Run: headless pygame with SDL's dummy video driver; simulated clock (each Clock.tick advances the game by its frame time, no real sleeping); random seed 0; keys injected as events and as key.get_pressed() state; no mouse input.
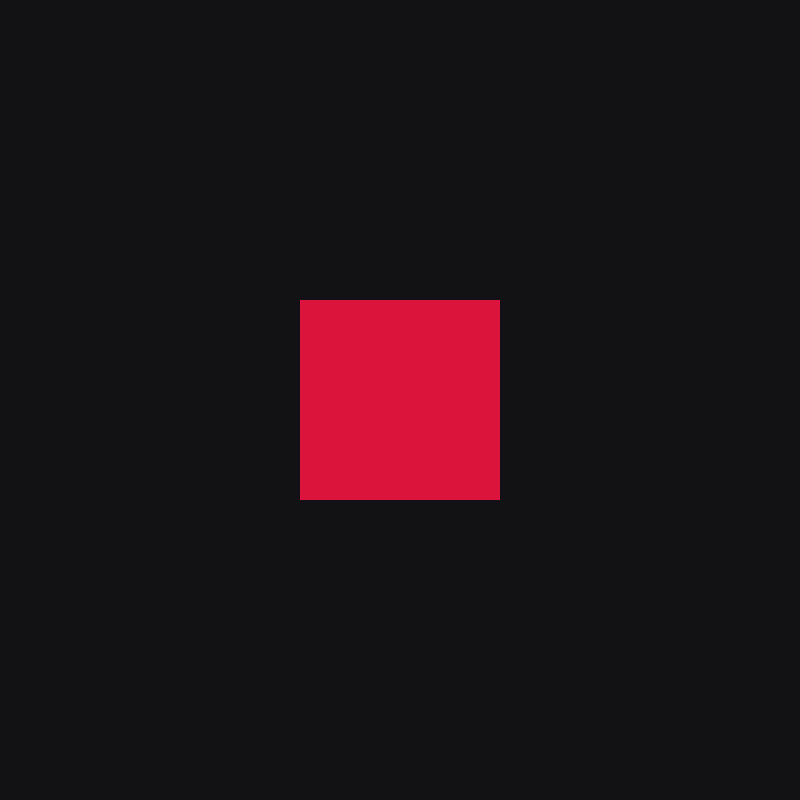
Frame 1 of 4 · flips 1–60 · no input
Frame 2 of 4 · flips 61–180 · tapped SPACE, RETURN · held RIGHT (→), D · screen unchanged from frame 1, image omitted
Frame 3 of 4 · flips 181–300 · held DOWN (↓), S · screen unchanged from frame 2, image omitted
Frame 4 of 4 · flips 301–420 · held LEFT (←), A, UP (↑), W · screen unchanged from frame 3, image omitted

The pygame program that drew these frames:

import os
import sys
import pygame

os.environ.setdefault("SDL_VIDEO_CENTERED", "1")

pygame.init()
screen = pygame.display.set_mode((800, 800))
pygame.display.set_caption("Micromouse Simulator")
clock = pygame.time.Clock()

while True:
    for event in pygame.event.get():
        if event.type == pygame.QUIT:
            pygame.quit()
            sys.exit(0)

    screen.fill((18, 18, 22))
    pygame.draw.rect(screen, (220, 20, 60), pygame.Rect(300, 300, 200, 200))
    pygame.display.flip()
    clock.tick(60)
